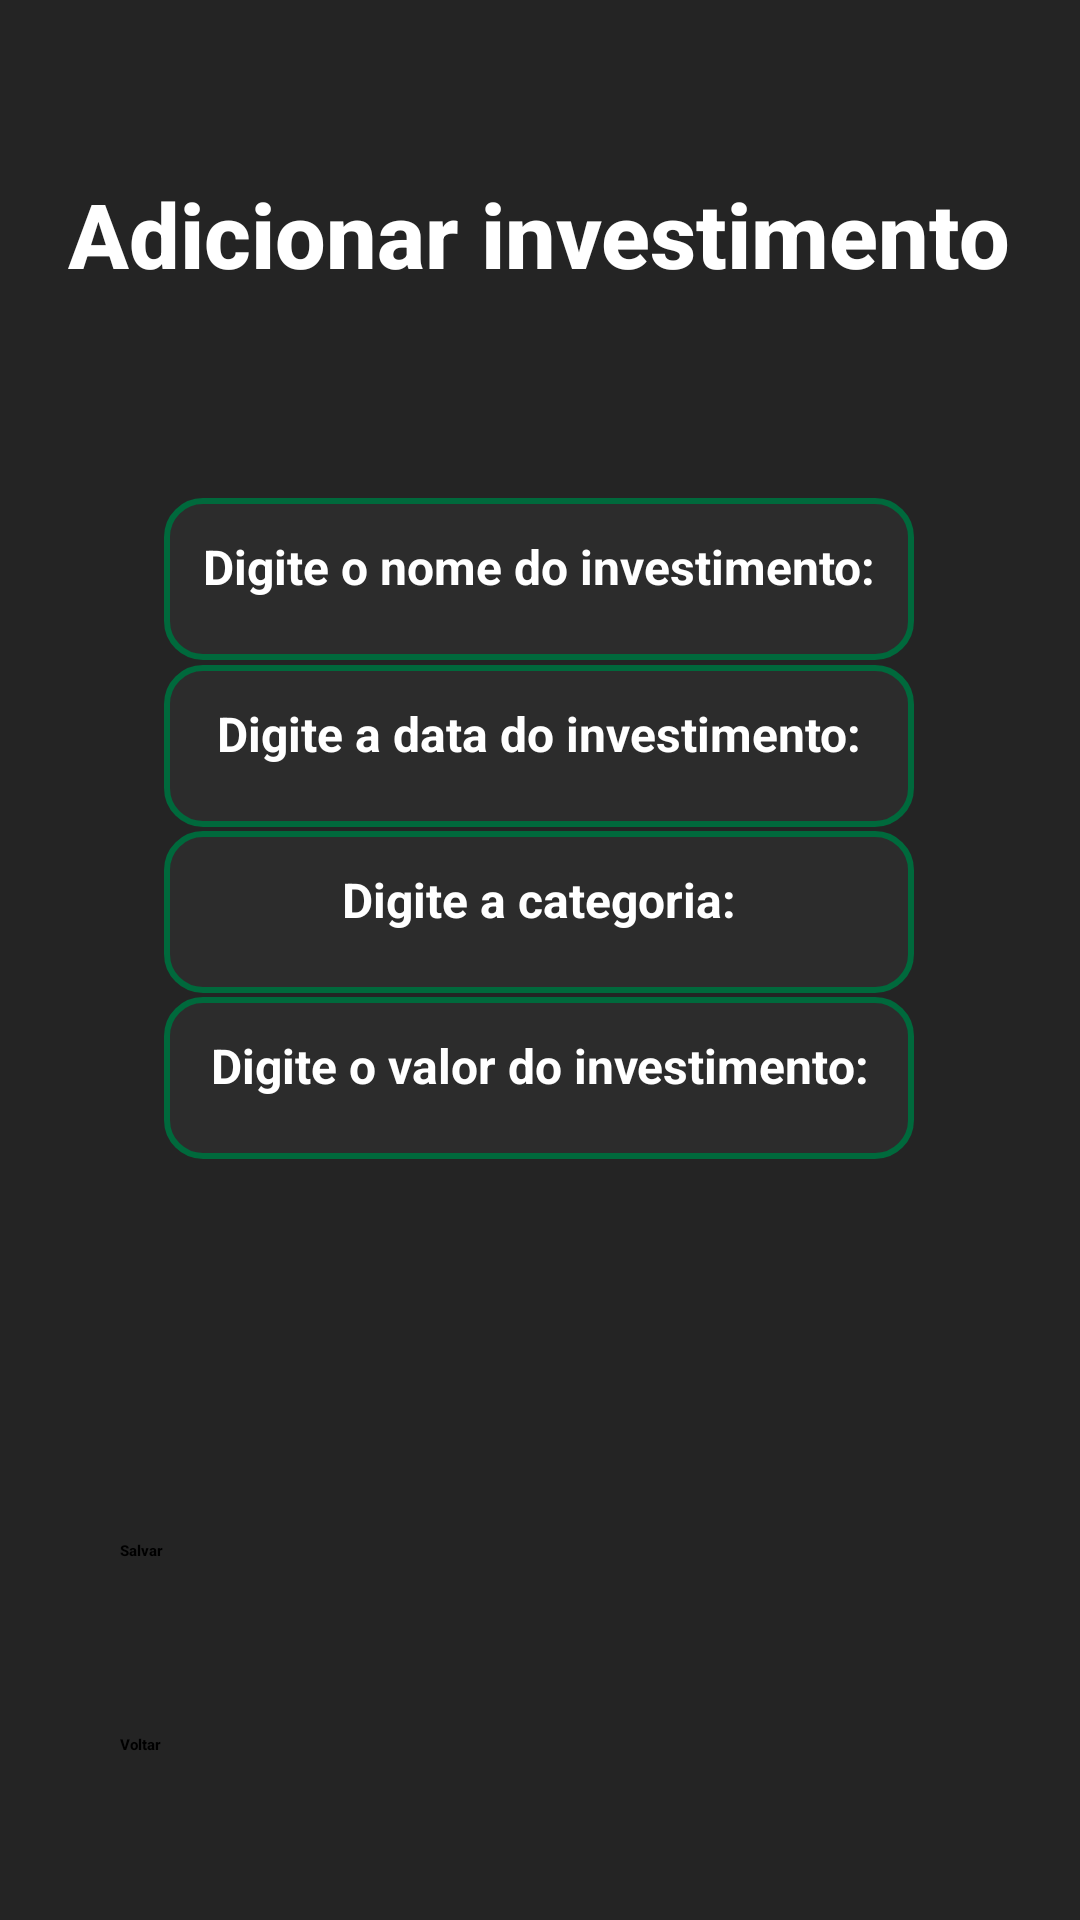

Write the Android layout XML for this screen, with the resource values it uses.
<!-- AndroidManifest.xml: application theme Theme.GerenciadorDeFinancas -->
<!-- res/layout/activity_adicionar_investimento.xml -->
<?xml version="1.0" encoding="utf-8"?>
<androidx.constraintlayout.widget.ConstraintLayout xmlns:android="http://schemas.android.com/apk/res/android"
    xmlns:app="http://schemas.android.com/apk/res-auto"
    xmlns:tools="http://schemas.android.com/tools"
    android:id="@+id/main"
    android:layout_width="match_parent"
    android:layout_height="match_parent"
    android:background="#242424">

    <TextView
        android:id="@+id/textInvestimentoPage"
        android:layout_width="wrap_content"
        android:layout_height="wrap_content"
        android:text="Adicionar investimento"
        android:fontFamily="sans-serif-medium"
        android:textStyle="bold"
        android:textSize="30sp"
        android:textColor="@color/white"
        app:layout_constraintBottom_toBottomOf="parent"
        app:layout_constraintEnd_toEndOf="parent"
        app:layout_constraintHorizontal_bias="0.498"
        app:layout_constraintStart_toStartOf="parent"
        app:layout_constraintTop_toTopOf="parent"
        app:layout_constraintVertical_bias="0.096" />

    <EditText
        android:id="@+id/editNomeInvestimento"
        android:layout_width="250dp"
        android:layout_height="54dp"
        android:layout_margin="16dp"
        android:background="@drawable/edit_text_background"
        android:ems="10"
        android:hint="Digite o nome do investimento:"
        android:padding="12dp"
        android:text=""
        android:textAlignment="center"
        android:textColor="@color/white"
        android:textColorHint="@color/white"
        android:textSize="16sp"
        android:textStyle="bold"
        app:layout_constraintBottom_toBottomOf="parent"
        app:layout_constraintEnd_toEndOf="parent"
        app:layout_constraintHorizontal_bias="0.496"
        app:layout_constraintStart_toStartOf="parent"
        app:layout_constraintTop_toTopOf="parent"
        app:layout_constraintVertical_bias="0.271" />

    <EditText
        android:id="@+id/editDataInvestimento"
        android:layout_width="250dp"
        android:layout_height="54dp"
        android:layout_margin="16dp"
        android:background="@drawable/edit_text_background"
        android:ems="10"
        android:hint="Digite a data do investimento:"
        android:padding="12dp"
        android:text=""
        android:textAlignment="center"
        android:textColor="@color/white"
        android:textColorHint="@color/white"
        android:textSize="16sp"
        android:textStyle="bold"
        app:layout_constraintBottom_toBottomOf="parent"
        app:layout_constraintEnd_toEndOf="parent"
        app:layout_constraintHorizontal_bias="0.497"
        app:layout_constraintStart_toStartOf="parent"
        app:layout_constraintTop_toTopOf="parent"
        app:layout_constraintVertical_bias="0.371" />

    <EditText
        android:id="@+id/editCategoriaInvestimento"
        android:layout_width="250dp"
        android:layout_height="54dp"
        android:layout_margin="16dp"
        android:background="@drawable/edit_text_background"
        android:ems="10"
        android:hint="Digite a categoria:"
        android:padding="12dp"
        android:text=""
        android:textAlignment="center"
        android:textColor="@color/white"
        android:textColorHint="@color/white"
        android:textSize="16sp"
        android:textStyle="bold"
        app:layout_constraintBottom_toBottomOf="parent"
        app:layout_constraintEnd_toEndOf="parent"
        app:layout_constraintHorizontal_bias="0.497"
        app:layout_constraintStart_toStartOf="parent"
        app:layout_constraintTop_toTopOf="parent"
        app:layout_constraintVertical_bias="0.471" />

    <EditText
        android:id="@+id/editValorInvestimento"
        android:layout_width="250dp"
        android:layout_height="54dp"
        android:layout_margin="16dp"
        android:background="@drawable/edit_text_background"
        android:ems="10"
        android:hint="Digite o valor do investimento:"
        android:inputType="number|numberDecimal"
        android:padding="12dp"
        android:text=""
        android:textAlignment="center"
        android:textColor="@color/white"
        android:textColorHint="@color/white"
        android:textSize="16sp"
        android:textStyle="bold"
        app:layout_constraintBottom_toBottomOf="parent"
        app:layout_constraintEnd_toEndOf="parent"
        app:layout_constraintHorizontal_bias="0.497"
        app:layout_constraintStart_toStartOf="parent"
        app:layout_constraintTop_toTopOf="parent"
        app:layout_constraintVertical_bias="0.571" />

    <Button
        android:id="@+id/btnSalvarInvestimento"
        android:layout_width="0dp"
        android:layout_height="wrap_content"
        android:layout_marginStart="40dp"
        android:layout_marginEnd="40dp"
        android:backgroundTint="#00693c"
        android:fontFamily="sans-serif-medium"
        android:text="Salvar"
        android:textStyle="bold"
        app:layout_constraintBottom_toBottomOf="parent"
        app:layout_constraintEnd_toEndOf="parent"
        app:layout_constraintHorizontal_bias="1.0"
        app:layout_constraintStart_toStartOf="parent"
        app:layout_constraintTop_toTopOf="parent"
        app:layout_constraintVertical_bias="0.811" />

    <Button
        android:id="@+id/btnVoltarInvestimento"
        android:layout_width="0dp"
        android:layout_height="wrap_content"
        android:layout_marginStart="40dp"
        android:layout_marginEnd="40dp"
        android:backgroundTint="@color/black"
        android:fontFamily="sans-serif-medium"
        android:text="Voltar"
        android:textStyle="bold"
        app:layout_constraintBottom_toBottomOf="parent"
        app:layout_constraintEnd_toEndOf="parent"
        app:layout_constraintHorizontal_bias="1.0"
        app:layout_constraintStart_toStartOf="parent"
        app:layout_constraintTop_toTopOf="parent"
        app:layout_constraintVertical_bias="0.913" />
</androidx.constraintlayout.widget.ConstraintLayout>
<!-- resources referenced by this layout -->
<resources>
  <color name="black">#FF000000</color>
  <color name="white">#FFFFFFFF</color>
  <!-- drawable edit_text_background (drawable) -->
  <?xml version="1.0" encoding="utf-8"?>
  <shape xmlns:android="http://schemas.android.com/apk/res/android">
      <solid android:color="#2C2C2C"/> 
      <corners android:radius="12dp"/> 
      <stroke android:color="#00693c" android:width="2dp"/> 
  </shape>
</resources>
